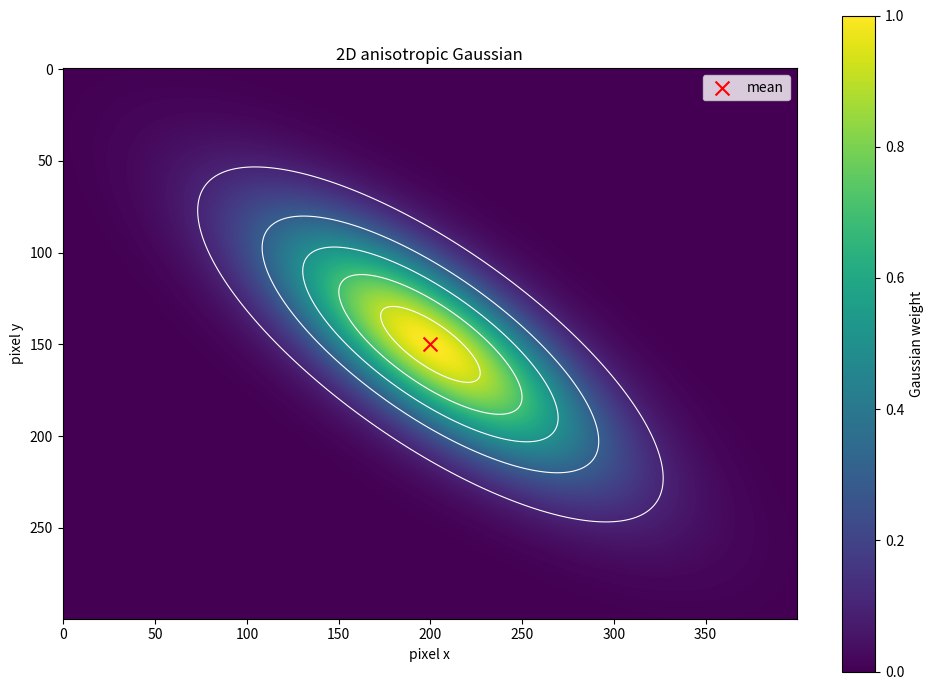

Generate this figure with matplotlib:
"""회전된 2차원 이방성 Gaussian을 계산하고 등고선으로 그린다."""

# 미래 Python에서도 현재 방식의 type hint 해석을 유지한다.
from __future__ import annotations

# 파일과 폴더 경로를 안전하게 조합하기 위해 Path를 가져온다.
from pathlib import Path

# 배열, 행렬, 지수함수 계산을 위해 NumPy를 np라는 별칭으로 가져온다.
import numpy as np
# 2D Gaussian heatmap과 등고선을 그리기 위해 pyplot을 plt라는 별칭으로 가져온다.
import matplotlib.pyplot as plt


# 각도를 degree에서 radian으로 바꾼 뒤 2×2 회전행렬을 만드는 함수를 정의한다.
def rotation_matrix_2d(angle_degrees: float) -> np.ndarray:
    """반시계 방향 2D 회전행렬을 반환한다."""
    # np.deg2rad는 degree 단위 각도를 삼각함수가 사용하는 radian으로 변환한다.
    angle_radians = np.deg2rad(angle_degrees)
    # 현재 각도의 cosine 값을 계산한다.
    cosine = np.cos(angle_radians)
    # 현재 각도의 sine 값을 계산한다.
    sine = np.sin(angle_radians)
    # 표준 2D 회전행렬을 float64 NumPy 배열로 만든다.
    rotation = np.array([[cosine, -sine], [sine, cosine]], dtype=np.float64)
    # 완성한 회전행렬을 반환한다.
    return rotation


# 두 scale과 회전으로 2×2 covariance matrix를 만드는 함수를 정의한다.
def covariance_2d(scale_x: float, scale_y: float, angle_degrees: float) -> np.ndarray:
    """주축 scale과 회전으로 2D covariance를 만든다."""
    # scale이 0 이하이면 유효한 Gaussian을 만들 수 없으므로 입력을 거부한다.
    if scale_x <= 0.0 or scale_y <= 0.0:
        # 잘못된 scale 조건을 설명하는 ValueError를 발생시킨다.
        raise ValueError("scale_x와 scale_y는 0보다 커야 합니다.")
    # 두 축 분산은 표준편차 역할의 scale을 제곱한 값이다.
    variance = np.diag([scale_x**2, scale_y**2])
    # 지정한 각도에 대응하는 회전행렬을 계산한다.
    rotation = rotation_matrix_2d(angle_degrees)
    # @는 행렬곱이고 .T는 transpose이므로 R S R^T로 covariance를 회전한다.
    covariance = rotation @ variance @ rotation.T
    # 회전된 covariance matrix를 반환한다.
    return covariance


# 모든 픽셀 좌표에서 2D Gaussian 값을 계산하는 함수를 정의한다.
def gaussian_2d(pixel_grid: np.ndarray, mean: np.ndarray, covariance: np.ndarray) -> np.ndarray:
    """shape가 (H, W, 2)인 좌표 격자에 2D Gaussian을 평가한다."""
    # broadcasting으로 모든 픽셀 좌표에서 shape (2,)인 중심을 뺀다.
    delta = pixel_grid - mean
    # covariance의 역행렬을 계산해 Mahalanobis distance에 사용한다.
    inverse_covariance = np.linalg.inv(covariance)
    # einsum은 각 픽셀의 delta^T inverse_covariance delta를 한 번에 계산한다.
    squared_distance = np.einsum("...i,ij,...j->...", delta, inverse_covariance, delta)
    # 중심에서의 값이 1이 되는 Gaussian weight를 계산한다.
    weight = np.exp(-0.5 * squared_distance)
    # shape가 (H, W)인 weight 배열을 반환한다.
    return weight


# 전체 시각화 실습을 실행하는 main 함수를 정의한다.
def main() -> None:
    """회전된 2D Gaussian을 이미지로 저장한다."""
    # 출력 영상의 높이를 300 pixel로 정한다.
    height = 300
    # 출력 영상의 너비를 400 pixel로 정한다.
    width = 400
    # 0부터 height-1까지의 세로 좌표와 0부터 width-1까지의 가로 좌표를 만든다.
    y_coordinates, x_coordinates = np.mgrid[0:height, 0:width]
    # dstack은 x와 y를 마지막 축에 쌓아 shape (H, W, 2)의 좌표 격자를 만든다.
    pixel_grid = np.dstack((x_coordinates, y_coordinates)).astype(np.float64)
    # Gaussian 중심을 영상 중앙의 (x, y) 순서로 정한다.
    mean = np.array([width / 2.0, height / 2.0], dtype=np.float64)
    # x축 scale 70, y축 scale 25, 반시계 35도 회전 covariance를 만든다.
    covariance = covariance_2d(scale_x=70.0, scale_y=25.0, angle_degrees=35.0)
    # 모든 픽셀에서 2D Gaussian weight를 계산한다.
    weight = gaussian_2d(pixel_grid=pixel_grid, mean=mean, covariance=covariance)
    # 결과 저장 폴더 경로를 만든다.
    output_dir = Path("outputs")
    # 상위 폴더가 없어도 만들고 기존 폴더가 있어도 계속한다.
    output_dir.mkdir(parents=True, exist_ok=True)
    # 너비 10 inch, 높이 7 inch인 figure와 axes를 만든다.
    figure, axes = plt.subplots(figsize=(10, 7))
    # origin="upper"로 영상처럼 y=0이 위쪽에 오도록 heatmap을 그린다.
    image = axes.imshow(weight, cmap="viridis", origin="upper")
    # Gaussian 값 0.1부터 0.9까지의 등고선을 흰색 선으로 추가한다.
    axes.contour(weight, levels=np.linspace(0.1, 0.9, 5), colors="white", linewidths=0.8)
    # 좌표 중심을 빨간 x 표식으로 표시한다.
    axes.scatter(mean[0], mean[1], color="red", marker="x", s=100, label="mean")
    # figure 옆에 Gaussian weight의 색상 범례를 추가한다.
    figure.colorbar(image, ax=axes, label="Gaussian weight")
    # 그래프 제목을 설정한다.
    axes.set_title("2D anisotropic Gaussian")
    # 가로축 이름을 pixel x로 설정한다.
    axes.set_xlabel("pixel x")
    # 세로축 이름을 pixel y로 설정한다.
    axes.set_ylabel("pixel y")
    # 빨간 중심 표식의 범례를 표시한다.
    axes.legend()
    # 그래프 요소가 잘리지 않도록 여백을 조정한다.
    figure.tight_layout()
    # 저장할 결과 파일 경로를 만든다.
    output_path = output_dir / "02_gaussian_2d.png"
    # 150 dpi 해상도의 PNG 이미지로 저장한다.
    figure.savefig(output_path, dpi=150)
    # 더 이상 필요하지 않은 figure를 닫는다.
    plt.close(figure)
    # 사용한 covariance matrix를 확인할 수 있도록 출력한다.
    print("covariance matrix:\n", covariance)
    # 생성된 파일의 절대 경로를 출력한다.
    print(f"저장 완료: {output_path.resolve()}")


# 이 파일이 import가 아니라 직접 실행된 경우에만 아래 블록을 실행한다.
if __name__ == "__main__":
    # 전체 2D Gaussian 실습을 시작한다.
    main()
